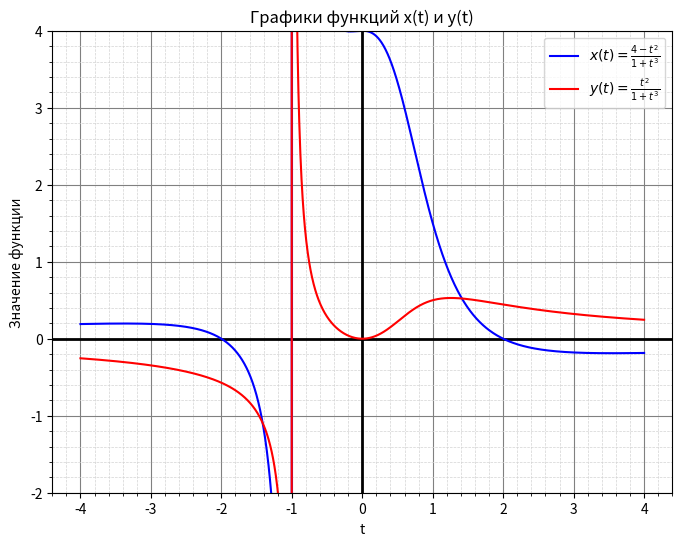

The script that saved this image:
import numpy as np
import matplotlib.pyplot as plt

# Функции
def x_func(t):
    return (4 - t**2) / (1 + t**3)

def y_func(t):
    return (t**2) / (1 + t**3)

# Диапазон параметра t
t = np.linspace(-4, 4, 2000)  # избегаем точки t = -1 (деление на ноль)

x = x_func(t)
y = y_func(t)

# Создаём фигуру
plt.figure(figsize=(8, 6))

# Основные линии сетки
plt.grid(True, which='major', linewidth=0.8, color='gray')

# Вспомогательные линии сетки
plt.grid(True, which='minor', linestyle='--', linewidth=0.5, color='lightgray')

plt.axhline(0, color='black', linewidth=2)  # ось X
plt.axvline(0, color='black', linewidth=2)  # ось Y

plt.minorticks_on()
plt.ylim(-2, 4)

# График
plt.plot(t, x, label=r"$x(t)=\frac{4-t^2}{1+t^3}$", color="blue")
plt.plot(t, y, label=r"$y(t)=\frac{t^2}{1+t^3}$", color="red")

# Название
plt.title("Графики функций x(t) и y(t)")

# Оси
plt.xlabel("t")
plt.ylabel("Значение функции")

# Математическая подпись
plt.legend()

# Автоматическое сохранение в SVG
output_file = "functions_plot.svg"
plt.savefig(output_file, format="svg")

plt.show()

print("SVG график сохранён в файл:", output_file)
